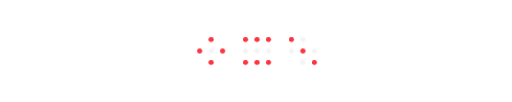
t = 0.00 s
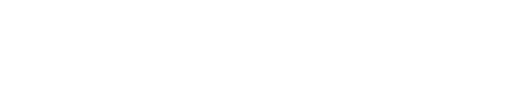
t = 1.60 s
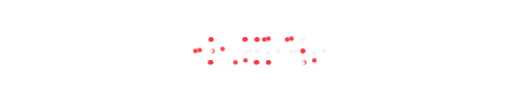
t = 3.46 s
t = 5.08 s: frame unchanged from t = 0.00 s, image omitted
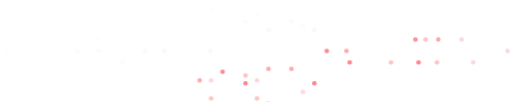
t = 6.70 s
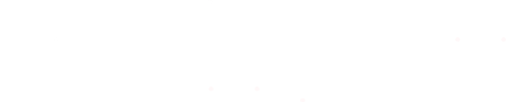
t = 8.32 s

The animated SVG that drew these frames (rendered in a browser with its animation timeline set to each time). Animation: 4 CSS @keyframes rules; frames cover the first 8.32 s, repeats indefinitely.

<?xml version="1.0" encoding="utf-8"?>
<svg version="1.1" id="pb-about-hero" xmlns="http://www.w3.org/2000/svg" xmlns:xlink="http://www.w3.org/1999/xlink" x="0px" y="0px"
	 viewBox="0 0 1000 200" xml:space="preserve" preserveAspectRatio="xMaxYMax meet"  overflow="hidden">
<style type="text/css">
	.st0{fill:#222222;}
	.st1, .st3{fill:#FB3640;}
	.st2, .st4{fill:#F5F4F5;}
  .st1, .st2, .st3, .st4 {
            animation-duration: 12s;
            animation-iteration-count: infinite;
            transform-origin: 50% 50%;
            animation-direction: alternate reverse;}
  .st1 {animation-name: dot-red-hrz;}
  .st2 {animation-name: dot-grey-hrz;}
  .st3 {animation-name: dot-red-ver;}
  .st4 {animation-name: dot-grey-ver;}
  @keyframes dot-red-hrz {
            0%, 28%, 50%, 78% { transform: translate(0, 0);  opacity:1;}
            10%, 18% { transform: translate(-500px, 0); opacity:0;}
            60%, 68% { transform: translate(500px, 0); opacity:0;}
        }
  @keyframes dot-grey-hrz {
            0%, 28%, 50%, 78% { transform: translate(0, 0);  opacity:1;}
            10%, 18% { transform: translate(500px, 0); opacity:0;}
            60%, 68% { transform: translate(-500px, 0); opacity:0;}
        }
   @keyframes dot-red-ver {
            0%, 28%, 50%, 78% { transform: translate(0, 0);  opacity:1;}
            10%, 18% { transform: translate(0, -100px); opacity:0;}
            60%, 68% { transform: translate(0, 100px); opacity:0;}
        }
   @keyframes dot-grey-ver {
            0%, 28%, 50%, 78% { transform: translate(0, 0);  opacity:1;}
            10%, 18% { transform: translate(0, 100px); opacity:0;}
            60%, 68% { transform: translate(0, -100px); opacity:0;}
        }
  .dl1 {animation-delay: 0.1s;}
    .dl2 {animation-delay: 0.2s;}
    .dl3 {animation-delay: 0.3s;}
    .dl4 {animation-delay: 0.4s;}
</style>
<rect class="st0"/>

		<circle class="st1 dl1" cx="410" cy="77.5" r="4.5"/>
		<circle class="st1 dl2" cx="410" cy="122.5" r="4.5"/>
		<circle class="st1 dl3" cx="387.5" cy="100" r="4.5"/>
		<circle class="st2 dl1" cx="410" cy="100" r="4.5"/>
		<circle class="st1 dl4" cx="432.5" cy="100" r="4.5"/>

		<circle class="st1 dl2" cx="477.5" cy="77.5" r="4.5"/>
		<circle class="st1 dl1" cx="500" cy="77.5" r="4.5"/>
		<circle class="st1 dl3" cx="522.5" cy="77.5" r="4.5"/>
		<circle class="st1 dl4" cx="477.5" cy="122.5" r="4.5"/>
		<circle class="st1 dl2" cx="500" cy="122.5" r="4.5"/>
		<circle class="st1 dl1" cx="522.5" cy="122.5" r="4.5"/>
		<circle class="st2 dl3" cx="477.5" cy="100" r="4.5"/>
		<circle class="st2 dl2" cx="500" cy="100" r="4.5"/>
		<circle class="st2 dl4" cx="522.5" cy="100" r="4.5"/>

		<circle class="st1 dl3" cx="567.5" cy="77.5" r="4.5"/>
		<circle class="st2 dl1" cx="590" cy="77.5" r="4.5"/>
		<circle class="st2 dl2" cx="590" cy="122.5" r="4.5"/>
		<circle class="st1 dl4" cx="612.5" cy="122.5" r="4.5"/>
		<circle class="st2 dl3" cx="567.5" cy="100" r="4.5"/>
		<circle class="st1 dl1" cx="590" cy="100" r="4.5"/>
		<circle class="st2 dl4" cx="612.5" cy="100" r="4.5"/>
  
  
  	<circle class="st3 dl1" cx="410" cy="77.5" r="4.5"/>
		<circle class="st3 dl2" cx="410" cy="122.5" r="4.5"/>
		<circle class="st3 dl3" cx="387.5" cy="100" r="4.5"/>
		<circle class="st4 dl1" cx="410" cy="100" r="4.5"/>
		<circle class="st3 dl4" cx="432.5" cy="100" r="4.5"/>

		<circle class="st3 dl2" cx="477.5" cy="77.5" r="4.5"/>
		<circle class="st3 dl1" cx="500" cy="77.5" r="4.5"/>
		<circle class="st3 dl3" cx="522.5" cy="77.5" r="4.5"/>
		<circle class="st3 dl4" cx="477.5" cy="122.5" r="4.5"/>
		<circle class="st3 dl2" cx="500" cy="122.5" r="4.5"/>
		<circle class="st3 dl1" cx="522.5" cy="122.5" r="4.5"/>
		<circle class="st4 dl3" cx="477.5" cy="100" r="4.5"/>
		<circle class="st4 dl2" cx="500" cy="100" r="4.5"/>
		<circle class="st4 dl4" cx="522.5" cy="100" r="4.5"/>

		<circle class="st3 dl3" cx="567.5" cy="77.5" r="4.5"/>
		<circle class="st4 dl1" cx="590" cy="77.5" r="4.5"/>
		<circle class="st4 dl2" cx="590" cy="122.5" r="4.5"/>
		<circle class="st3 dl4" cx="612.5" cy="122.5" r="4.5"/>
		<circle class="st4 dl3" cx="567.5" cy="100" r="4.5"/>
		<circle class="st3 dl1" cx="590" cy="100" r="4.5"/>
		<circle class="st4 dl4" cx="612.5" cy="100" r="4.5"/>
</svg>